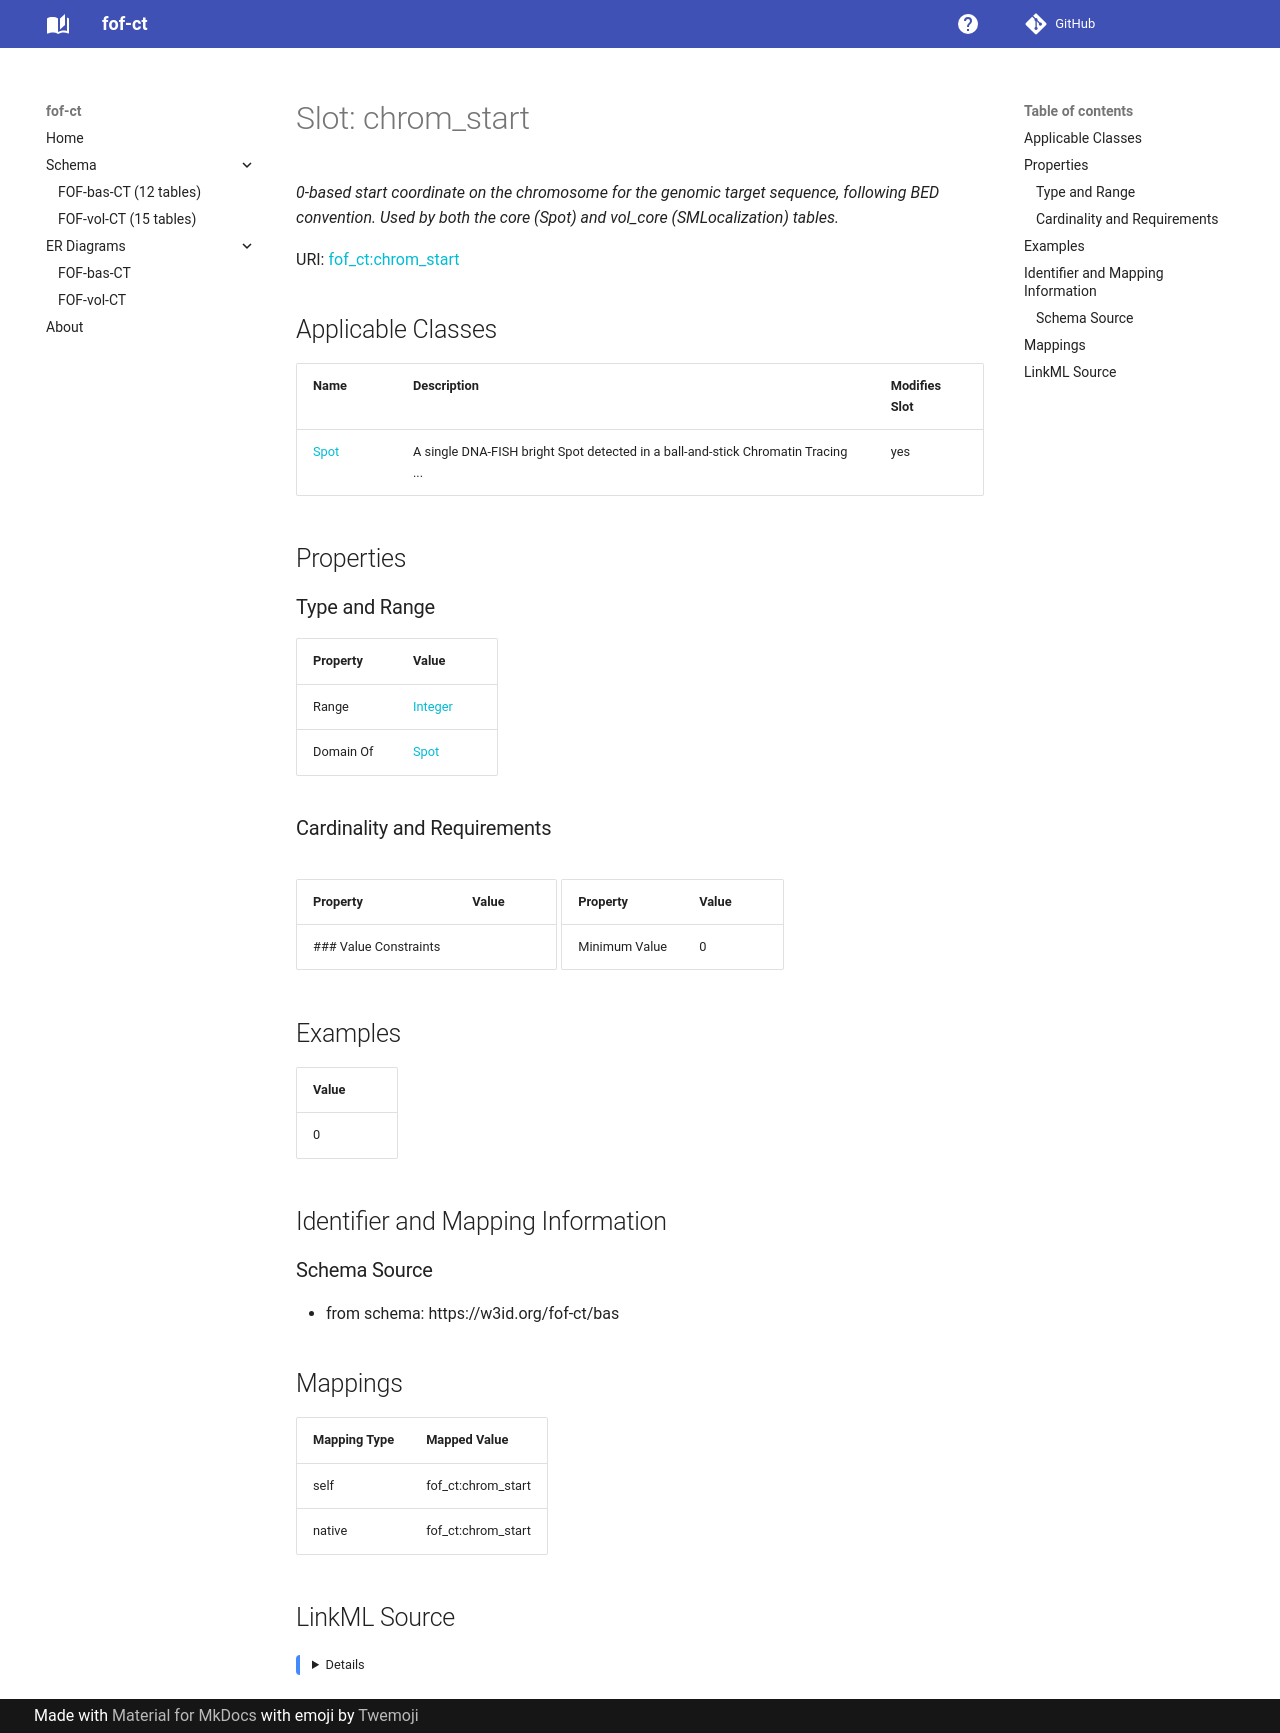

repository: strambc/fof-ct-linkml · page: bas/chrom_start/index.html · generator: mkdocs

---
search:
  boost: 5.0
---

# Slot: chrom_start 


_0-based start coordinate on the chromosome for the genomic target sequence, following BED convention. Used by both the core (Spot) and vol_core (SMLocalization) tables._



<div data-search-exclude markdown="1">



URI: [fof_ct:chrom_start](https://w3id.org/fof-ct/chrom_start)
<!-- no inheritance hierarchy -->





## Applicable Classes

| Name | Description | Modifies Slot |
| --- | --- | --- |
| [Spot](Spot.md) | A single DNA-FISH bright Spot detected in a ball-and-stick Chromatin Tracing ... |  yes  |






## Properties

### Type and Range

| Property | Value |
| --- | --- |
| Range | [Integer](Integer.md) |
| Domain Of | [Spot](Spot.md) |

### Cardinality and Requirements

| Property | Value |
| --- | --- |
### Value Constraints

| Property | Value |
| --- | --- |
| Minimum Value | 0 |











## Examples

| Value |
| --- |
| 0 |



## Identifier and Mapping Information





### Schema Source


* from schema: https://w3id.org/fof-ct/bas




## Mappings

| Mapping Type | Mapped Value |
| ---  | ---  |
| self | fof_ct:chrom_start |
| native | fof_ct:chrom_start |




## LinkML Source

<details>
```yaml
name: chrom_start
description: 0-based start coordinate on the chromosome for the genomic target sequence,
  following BED convention. Used by both the core (Spot) and vol_core (SMLocalization)
  tables.
examples:
- value: '0'
from_schema: https://w3id.org/fof-ct/bas
rank: 1000
domain_of:
- Spot
range: integer
minimum_value: 0

```
</details></div>
